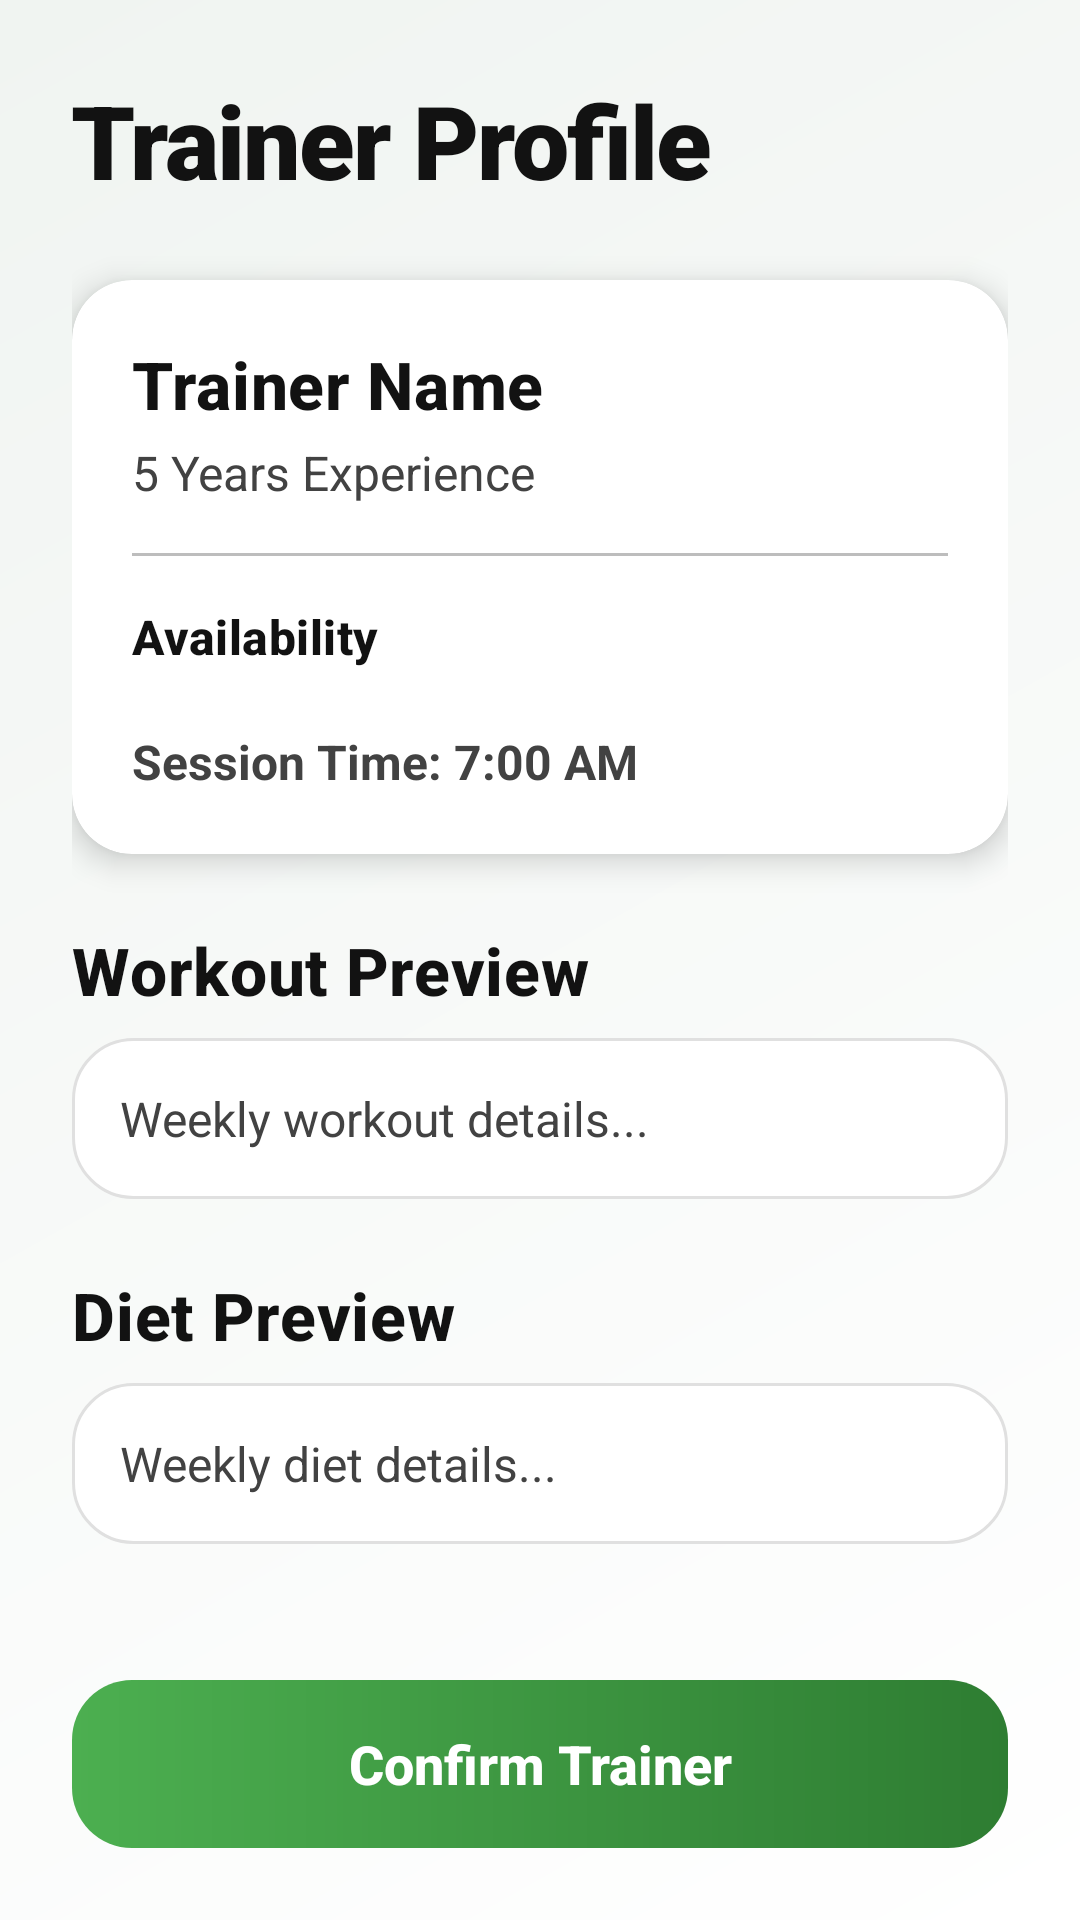

Android layout source for this screen:
<!-- AndroidManifest.xml: application theme Theme.SmartGym -->
<!-- res/layout/activity_trainer_detail.xml -->
<?xml version="1.0" encoding="utf-8"?>
<androidx.constraintlayout.widget.ConstraintLayout xmlns:android="http://schemas.android.com/apk/res/android"
    xmlns:app="http://schemas.android.com/apk/res-auto"
    android:layout_width="match_parent"
    android:layout_height="match_parent"
    android:background="@drawable/bg_screen_gradient">

    <ScrollView
        android:layout_width="match_parent"
        android:layout_height="0dp"
        app:layout_constraintBottom_toTopOf="@id/btnConfirmTrainer"
        app:layout_constraintTop_toTopOf="parent">

        <LinearLayout
            android:layout_width="match_parent"
            android:layout_height="wrap_content"
            android:orientation="vertical"
            android:padding="24dp">

            <TextView
                style="@style/SmartGymTitle"
                android:layout_width="wrap_content"
                android:layout_height="wrap_content"
                android:text="Trainer Profile" />

            <androidx.cardview.widget.CardView
                android:layout_width="match_parent"
                android:layout_height="wrap_content"
                android:layout_marginTop="24dp"
                app:cardCornerRadius="20dp"
                app:cardElevation="6dp">

                <LinearLayout
                    android:layout_width="match_parent"
                    android:layout_height="wrap_content"
                    android:orientation="vertical"
                    android:padding="20dp">

                    <TextView
                        android:id="@+id/tvDetailName"
                        style="@style/SmartGymSectionHeading"
                        android:layout_width="wrap_content"
                        android:layout_height="wrap_content"
                        android:text="Trainer Name"
                        android:textSize="22sp" />

                    <TextView
                        android:id="@+id/tvDetailExperience"
                        style="@style/SmartGymSubtitle"
                        android:layout_width="wrap_content"
                        android:layout_height="wrap_content"
                        android:layout_marginTop="4dp"
                        android:text="5 Years Experience" />

                    <View
                        android:layout_width="match_parent"
                        android:layout_height="1dp"
                        android:layout_marginVertical="16dp"
                        android:background="@color/divider" />

                    <TextView
                        style="@style/SmartGymSectionHeading"
                        android:layout_width="wrap_content"
                        android:layout_height="wrap_content"
                        android:text="Availability"
                        android:textSize="16sp" />

                    <com.google.android.material.chip.ChipGroup
                        android:id="@+id/chipGroupAvailability"
                        android:layout_width="match_parent"
                        android:layout_height="wrap_content"
                        android:layout_marginTop="8dp" />

                    <TextView
                        android:id="@+id/tvDetailTime"
                        style="@style/SmartGymSubtitle"
                        android:layout_width="wrap_content"
                        android:layout_height="wrap_content"
                        android:layout_marginTop="12dp"
                        android:text="Session Time: 7:00 AM"
                        android:textStyle="bold" />

                </LinearLayout>
            </androidx.cardview.widget.CardView>

            <TextView
                style="@style/SmartGymSectionHeading"
                android:layout_width="wrap_content"
                android:layout_height="wrap_content"
                android:layout_marginTop="24dp"
                android:text="Workout Preview" />

            <TextView
                android:id="@+id/tvWorkoutPreview"
                style="@style/SmartGymSubtitle"
                android:layout_width="match_parent"
                android:layout_height="wrap_content"
                android:layout_marginTop="8dp"
                android:background="@drawable/bg_premium_input"
                android:padding="16dp"
                android:text="Weekly workout details..." />

            <TextView
                style="@style/SmartGymSectionHeading"
                android:layout_width="wrap_content"
                android:layout_height="wrap_content"
                android:layout_marginTop="24dp"
                android:text="Diet Preview" />

            <TextView
                android:id="@+id/tvDietPreview"
                style="@style/SmartGymSubtitle"
                android:layout_width="match_parent"
                android:layout_height="wrap_content"
                android:layout_marginTop="8dp"
                android:background="@drawable/bg_premium_input"
                android:padding="16dp"
                android:text="Weekly diet details..." />

        </LinearLayout>
    </ScrollView>

    <Button
        android:id="@+id/btnConfirmTrainer"
        style="@style/SmartGymPrimaryButton"
        android:layout_width="match_parent"
        android:layout_height="wrap_content"
        android:layout_margin="24dp"
        android:text="Confirm Trainer"
        app:layout_constraintBottom_toBottomOf="parent" />

</androidx.constraintlayout.widget.ConstraintLayout>
<!-- resources referenced by this layout -->
<resources>
  <color name="divider">#BDBDBD</color>
  <!-- drawable bg_premium_input (drawable) -->
  <?xml version="1.0" encoding="utf-8"?>
  <shape xmlns:android="http://schemas.android.com/apk/res/android">
      <corners android:radius="20dp" />
      <solid android:color="@color/surface" />
      <stroke
          android:width="1dp"
          android:color="#E0E0E0" />
  </shape>
  <!-- drawable bg_screen_gradient (drawable) -->
  <?xml version="1.0" encoding="utf-8"?>
  <shape xmlns:android="http://schemas.android.com/apk/res/android">
      <gradient
          android:angle="135"
          android:endColor="#F0F4F1"
          android:startColor="#FFFFFF"
          android:type="linear" />
  </shape>
  <style name="SmartGymPrimaryButton">
          <item name="android:background">@drawable/bg_premium_button</item>
          <item name="android:textColor">@color/white</item>
          <item name="android:textAllCaps">false</item>
          <item name="android:textSize">18sp</item>
          <item name="android:textStyle">bold</item>
          <item name="android:stateListAnimator">@null</item>
          <item name="android:minHeight">56dp</item>
          <item name="android:paddingStart">24dp</item>
          <item name="android:paddingEnd">24dp</item>
      </style>
  <style name="SmartGymSectionHeading">
          <item name="android:textSize">22sp</item>
          <item name="android:textStyle">bold</item>
          <item name="android:textColor">@color/text_primary</item>
          <item name="android:fontFamily">sans-serif-medium</item>
          <item name="android:letterSpacing">0.01</item>
      </style>
  <style name="SmartGymSubtitle">
          <item name="android:textSize">16sp</item>
          <item name="android:textColor">@color/text_secondary</item>
          <item name="android:lineSpacingExtra">6dp</item>
          <item name="android:fontFamily">sans-serif</item>
      </style>
  <style name="SmartGymTitle">
          <item name="android:textSize">34sp</item>
          <item name="android:textStyle">bold</item>
          <item name="android:textColor">@color/text_primary</item>
          <item name="android:fontFamily">sans-serif-black</item>
          <item name="android:letterSpacing">-0.02</item>
          <item name="android:lineSpacingExtra">2dp</item>
      </style>
  <style name="Theme.SmartGym" parent="Base.Theme.SmartGym" />
  <color name="surface">#FFFFFF</color>
  <!-- drawable bg_premium_button (drawable) -->
  <?xml version="1.0" encoding="utf-8"?>
  <shape xmlns:android="http://schemas.android.com/apk/res/android">
      <corners android:radius="20dp" />
      <gradient
          android:angle="0"
          android:endColor="@color/primary_dark"
          android:startColor="@color/primary"
          android:type="linear" />
      <padding
          android:bottom="12dp"
          android:left="24dp"
          android:right="24dp"
          android:top="12dp" />
  </shape>
  <color name="white">#FFFFFFFF</color>
  <color name="text_primary">#121212</color>
  <color name="text_secondary">#424242</color>
  <style name="Base.Theme.SmartGym" parent="Theme.Material3.DayNight.NoActionBar">
          <item name="colorPrimary">@color/primary</item>
          <item name="colorOnPrimary">@color/white</item>
          <item name="colorSecondary">@color/accent</item>
          <item name="android:windowBackground">@color/background</item>
          <item name="android:statusBarColor">@color/primary_dark</item>
          <item name="android:navigationBarColor">@color/white</item>
          <item name="android:textColorPrimary">@color/text_primary</item>
          <item name="android:textColorSecondary">@color/text_secondary</item>
          <item name="android:shadowColor">#1A000000</item>
      </style>
  <color name="primary_dark">#2E7D32</color>
  <color name="primary">#4CAF50</color>
  <color name="accent">#FFB300</color>
  <color name="background">#F7F8FA</color>
</resources>
